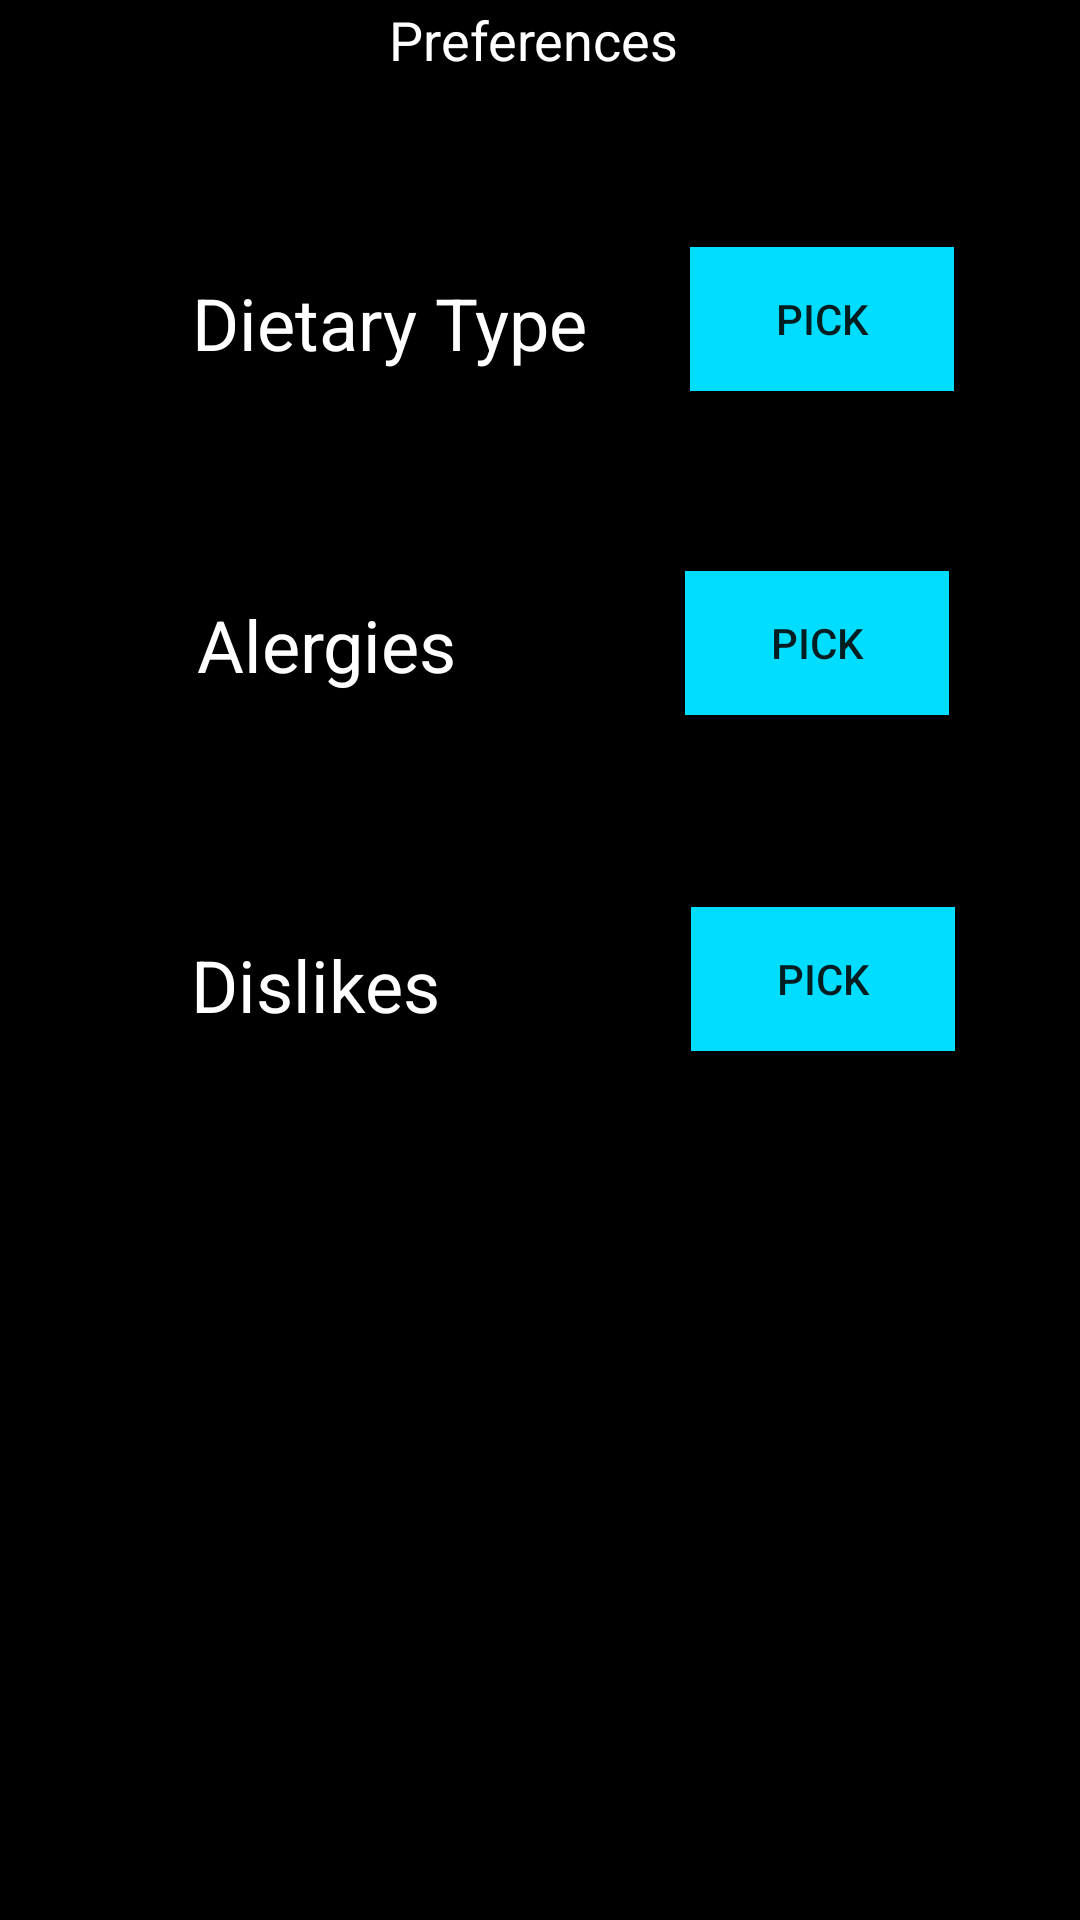

Produce the Android XML layout that renders to this screen, including the resource entries it uses.
<!-- AndroidManifest.xml: application theme AppTheme -->
<!-- res/layout/activity_preferences_page.xml -->
<?xml version="1.0" encoding="utf-8"?>
<android.support.constraint.ConstraintLayout xmlns:android="http://schemas.android.com/apk/res/android"
    xmlns:app="http://schemas.android.com/apk/res-auto"
    xmlns:tools="http://schemas.android.com/tools"
    android:layout_width="match_parent"
    android:layout_height="match_parent"
    tools:context=".preferencesPage">

    <TextView
        android:id="@+id/textView"
        android:layout_width="wrap_content"
        android:layout_height="wrap_content"
        android:layout_marginEnd="70dp"
        android:layout_marginLeft="70dp"
        android:layout_marginRight="70dp"
        android:layout_marginStart="70dp"
        android:layout_marginTop="1dp"
        android:text="Preferences "
        android:textColor="@android:color/background_light"
        android:textColorLink="@android:color/background_light"
        android:textSize="18sp"
        app:layout_constraintEnd_toEndOf="parent"
        app:layout_constraintStart_toStartOf="parent"
        app:layout_constraintTop_toTopOf="parent" />

    <Button
        android:id="@+id/dietBtn"
        android:layout_width="wrap_content"
        android:layout_height="wrap_content"
        android:layout_marginEnd="8dp"
        android:layout_marginRight="8dp"
        android:layout_marginTop="57dp"
        android:background="@android:color/holo_blue_bright"
        android:text="Pick"
        app:layout_constraintEnd_toEndOf="parent"
        app:layout_constraintStart_toEndOf="@+id/dietType"
        app:layout_constraintTop_toBottomOf="@+id/textView" />

    <TextView
        android:id="@+id/dietType"
        android:layout_width="wrap_content"
        android:layout_height="wrap_content"
        android:layout_marginLeft="30dp"
        android:layout_marginStart="30dp"
        android:layout_marginTop="66dp"
        android:text="Dietary Type"
        android:textColor="@android:color/background_light"
        android:textSize="24sp"
        app:layout_constraintEnd_toStartOf="@+id/dietBtn"
        app:layout_constraintStart_toStartOf="parent"
        app:layout_constraintTop_toBottomOf="@+id/textView" />

    <TextView
        android:id="@+id/algertxt"
        android:layout_width="wrap_content"
        android:layout_height="wrap_content"
        android:layout_marginLeft="30dp"
        android:layout_marginStart="30dp"
        android:layout_marginTop="75dp"
        android:text="Alergies"
        android:textColor="@android:color/background_light"
        android:textSize="24sp"
        app:layout_constraintEnd_toStartOf="@+id/algbtn"
        app:layout_constraintStart_toStartOf="parent"
        app:layout_constraintTop_toBottomOf="@+id/dietType" />

    <Button
        android:id="@+id/algbtn"
        android:layout_width="wrap_content"
        android:layout_height="wrap_content"
        android:layout_marginEnd="8dp"
        android:layout_marginLeft="40dp"
        android:layout_marginRight="8dp"
        android:layout_marginStart="40dp"
        android:layout_marginTop="60dp"
        android:background="@android:color/holo_blue_bright"
        android:text="Pick"
        app:layout_constraintEnd_toEndOf="parent"
        app:layout_constraintStart_toEndOf="@+id/algertxt"
        app:layout_constraintTop_toBottomOf="@+id/dietBtn" />

    <TextView
        android:id="@+id/distxt"
        android:layout_width="wrap_content"
        android:layout_height="wrap_content"
        android:layout_marginLeft="30dp"
        android:layout_marginStart="30dp"
        android:layout_marginTop="81dp"
        android:text="Dislikes"
        android:textColor="@android:color/background_light"
        android:textSize="24sp"
        app:layout_constraintEnd_toStartOf="@+id/disbtn"
        app:layout_constraintStart_toStartOf="parent"
        app:layout_constraintTop_toBottomOf="@+id/algertxt" />

    <Button
        android:id="@+id/disbtn"
        android:layout_width="wrap_content"
        android:layout_height="wrap_content"
        android:layout_marginEnd="8dp"
        android:layout_marginLeft="50dp"
        android:layout_marginRight="8dp"
        android:layout_marginStart="50dp"
        android:layout_marginTop="64dp"
        android:background="@android:color/holo_blue_bright"
        android:text="Pick"
        app:layout_constraintEnd_toEndOf="parent"
        app:layout_constraintStart_toEndOf="@+id/distxt"
        app:layout_constraintTop_toBottomOf="@+id/algbtn" />
</android.support.constraint.ConstraintLayout>
<!-- resources referenced by this layout -->
<resources>
  <style name="AppTheme" parent="Theme.AppCompat.Light.NoActionBar">
          
          <item name="colorPrimary">@android:color/background_dark</item>
          <item name="colorPrimaryDark">@color/colorPrimaryDark</item>
          <item name="colorAccent">@color/colorAccent</item>
          <item name="android:windowBackground">@android:color/background_dark</item>
      </style>
  <color name="colorPrimaryDark">#11228f</color>
  <color name="colorAccent">#FF4081</color>
</resources>
